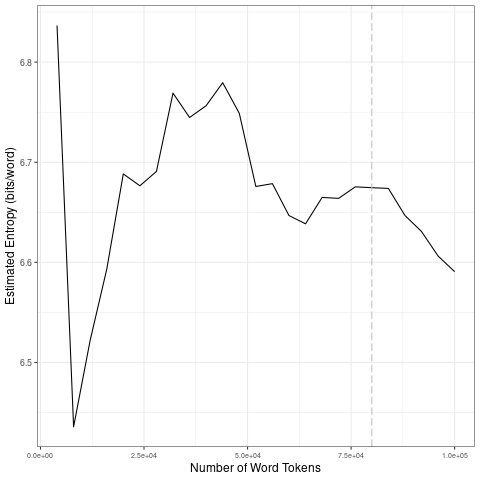

Values plotted in this chart, from the file beside it:
file, entropy.Corpus.Size, entropy.Entropy, sd.Corpus.Size, sd.SD
data/2021_by_en/2021-09-22_tokens_1-gram…, 4000, 6.837, 20000, 0.1547
data/2021_by_en/2021-09-22_tokens_1-gram…, 8000, 6.436, 40000, 0.04127
data/2021_by_en/2021-09-22_tokens_1-gram…, 12000, 6.522, 60000, 0.0557
data/2021_by_en/2021-09-22_tokens_1-gram…, 16000, 6.593, 80000, 0.01494
data/2021_by_en/2021-09-22_tokens_1-gram…, 20000, 6.688, 1e+05, 0.03283
data/2021_by_en/2021-09-22_tokens_1-gram…, 24000, 6.676, 20000, 0.1547
data/2021_by_en/2021-09-22_tokens_1-gram…, 28000, 6.691, 40000, 0.04127
data/2021_by_en/2021-09-22_tokens_1-gram…, 32000, 6.769, 60000, 0.0557
data/2021_by_en/2021-09-22_tokens_1-gram…, 36000, 6.745, 80000, 0.01494
data/2021_by_en/2021-09-22_tokens_1-gram…, 40000, 6.757, 1e+05, 0.03283
data/2021_by_en/2021-09-22_tokens_1-gram…, 44000, 6.779, 20000, 0.1547
data/2021_by_en/2021-09-22_tokens_1-gram…, 48000, 6.749, 40000, 0.04127
data/2021_by_en/2021-09-22_tokens_1-gram…, 52000, 6.676, 60000, 0.0557
data/2021_by_en/2021-09-22_tokens_1-gram…, 56000, 6.679, 80000, 0.01494
data/2021_by_en/2021-09-22_tokens_1-gram…, 60000, 6.647, 1e+05, 0.03283
data/2021_by_en/2021-09-22_tokens_1-gram…, 64000, 6.638, 20000, 0.1547
data/2021_by_en/2021-09-22_tokens_1-gram…, 68000, 6.665, 40000, 0.04127
data/2021_by_en/2021-09-22_tokens_1-gram…, 72000, 6.664, 60000, 0.0557
data/2021_by_en/2021-09-22_tokens_1-gram…, 76000, 6.675, 80000, 0.01494
data/2021_by_en/2021-09-22_tokens_1-gram…, 80000, 6.675, 1e+05, 0.03283
data/2021_by_en/2021-09-22_tokens_1-gram…, 84000, 6.674, 20000, 0.1547
data/2021_by_en/2021-09-22_tokens_1-gram…, 88000, 6.647, 40000, 0.04127
data/2021_by_en/2021-09-22_tokens_1-gram…, 92000, 6.631, 60000, 0.0557
data/2021_by_en/2021-09-22_tokens_1-gram…, 96000, 6.606, 80000, 0.01494
data/2021_by_en/2021-09-22_tokens_1-gram…, 1e+05, 6.591, 1e+05, 0.03283
